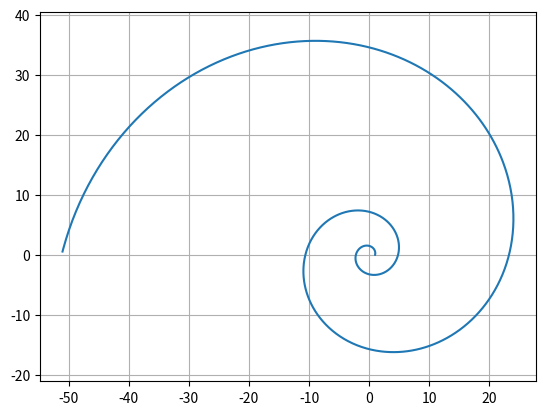

The matplotlib source for this figure:
import matplotlib.pyplot as plt
import numpy as np
import math as meth
mxpwr=14
numpts=mxpwr+1
phy=np.pi/3
r0=1.3
frc=100
xi=[]
yi=[]
for counter in range(numpts*frc):
    #print("",r0,"**",counter,"/",frc)
    xi.append((r0**(counter/frc)) * meth.cos((counter/frc)*phy))
    yi.append((r0**(counter/frc)) * meth.sin((counter/frc)*phy))


x = np.array(xi)
y = np.array(yi)

plt.axis("equal")
plt.plot(x, y)
plt.grid()
plt.show()

